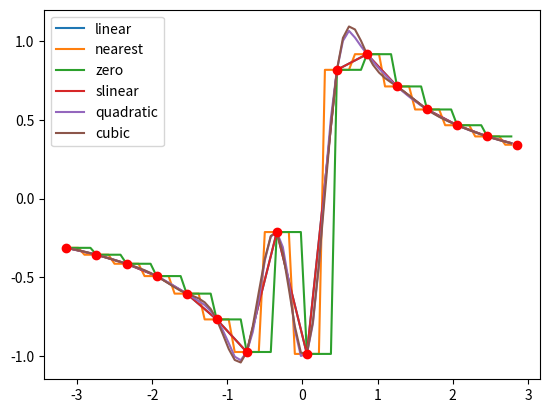

Write the Python code that produced this figure. (Note: this script raises an exception after producing the figure.)
#ZADANIE 1A
#Napisz program realizujacy interpolacje za pomoca funkcji scipy.interpolaste.interp1d dla zbioru danych wejsciowych.
#Przyjmij, ze zbior ten jest dwuwymiarowy.
#Pokaz testbench implementacji dla zbiorow danych pierwotnych wygenerowanych wg funkcji:
#sin(1/x), exp(cos(x)).
#Zbiory danych wejsciowych generuj z krokiem 0.4 w zakresie -pi do pi.
#Wartosci 'x' dla danych interpolowanych generuj „gesto”, np. z krokiem 0.08.
#Przedstaw graficzne interpretacje typu: 'linear’, ‘nearest’, ‘zero’, ‘slinear’, ‘quadratic, ‘cubic’.

#Funkcja sin(1/x).

from scipy.interpolate import interp1d
import numpy as np
import matplotlib.pyplot as plt

x = [i for i in np.arange(-np.pi, np.pi, 0.4)]
y = [np.sin(1/i) for i in np.arange(-np.pi, np.pi, 0.4)]

xinterp = np.arange(-np.pi, 2.8, 0.08)

opcje = ('linear', 'nearest', 'zero', 'slinear', 'quadratic', 'cubic')
for o in opcje:
    finterp = interp1d(x, y, kind=o)
    plt.plot(xinterp, finterp(xinterp), label=o)
    
plt.plot(x, y, 'or')
plt.legend()
plt.schow()